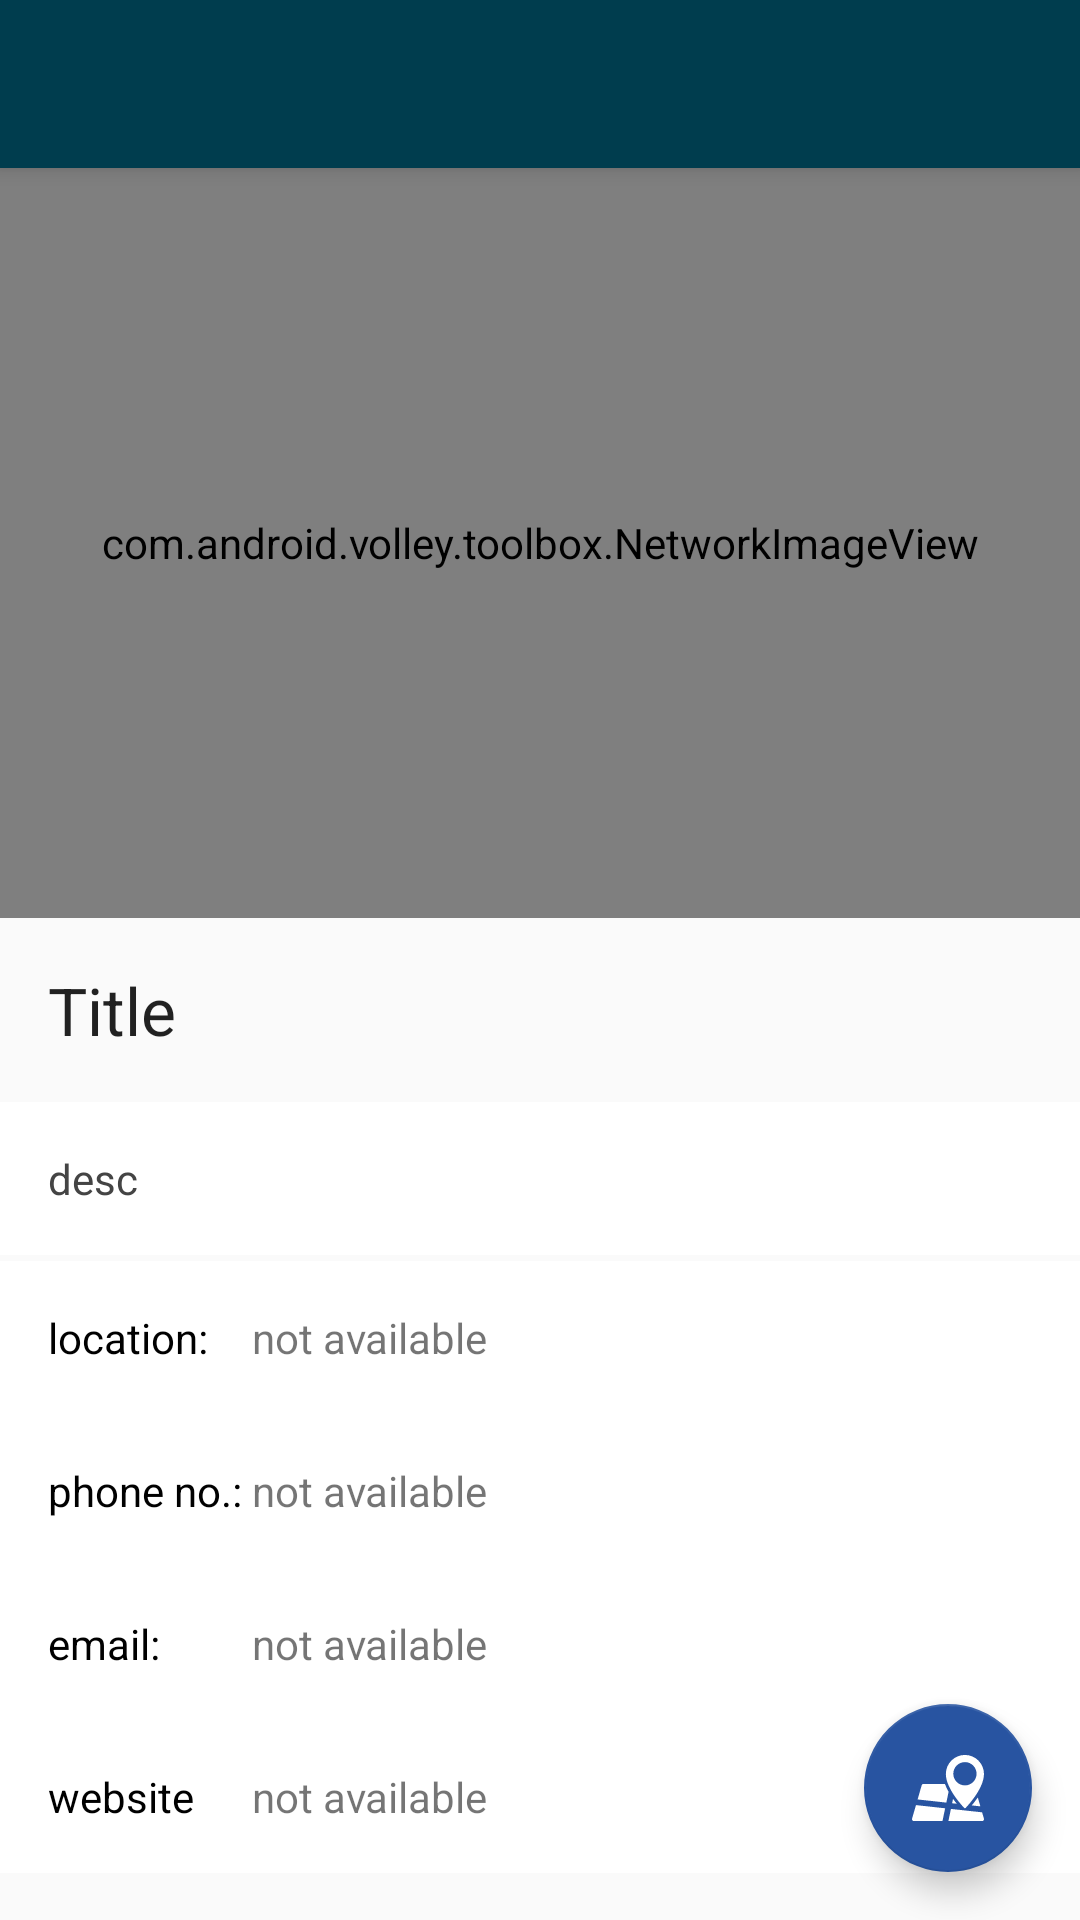

Layout XML and referenced resources for this Android screen:
<!-- AndroidManifest.xml: application theme AppTheme -->
<!-- res/layout/activity_info.xml -->
<?xml version="1.0" encoding="utf-8"?>
<android.support.design.widget.CoordinatorLayout xmlns:android="http://schemas.android.com/apk/res/android"
    xmlns:app="http://schemas.android.com/apk/res-auto"
    xmlns:tools="http://schemas.android.com/tools"
    android:layout_width="match_parent"
    android:layout_height="match_parent"
    android:id="@+id/coordinate"
    android:fitsSystemWindows="true"
    tools:context=".OrgInfoActivity">

    <android.support.design.widget.AppBarLayout
        android:layout_width="match_parent"
        android:layout_height="wrap_content"
        android:theme="@style/AppTheme.AppBarOverlay">

        <android.support.v7.widget.Toolbar
            android:id="@+id/toolbar"
            android:layout_width="match_parent"
            android:layout_height="?attr/actionBarSize"
            android:background="?attr/colorPrimary"
            app:popupTheme="@style/AppTheme.PopupOverlay" />

    </android.support.design.widget.AppBarLayout>

    <include layout="@layout/content_info" />

    <android.support.design.widget.FloatingActionButton
        android:id="@+id/fab"
        android:layout_width="wrap_content"
        android:layout_height="wrap_content"
        android:layout_gravity="bottom|end"
        android:layout_margin="@dimen/fab_margin"
        android:src="@drawable/map" />

</android.support.design.widget.CoordinatorLayout>
<!-- res/layout/content_info.xml (included above) -->
<?xml version="1.0" encoding="utf-8"?>
<ScrollView xmlns:android="http://schemas.android.com/apk/res/android"
    xmlns:app="http://schemas.android.com/apk/res-auto"
    xmlns:tools="http://schemas.android.com/tools"
    android:layout_width="match_parent"
    android:layout_height="match_parent"
    app:layout_behavior="@string/appbar_scrolling_view_behavior"
    tools:context=".OrgInfoActivity"
    tools:showIn="@layout/activity_info">

    <LinearLayout
        android:layout_width="match_parent"
        android:layout_height="wrap_content"
        android:orientation="vertical">


        <com.android.volley.toolbox.NetworkImageView
            android:id="@+id/img_info"
            android:layout_width="match_parent"
            android:layout_height="250dp"
            android:src="@drawable/devis_fall"
            app:layout_collapseMode="parallax" />

        <TextView
            android:id="@+id/info_name"
            android:layout_width="match_parent"
            android:layout_height="wrap_content"
            android:padding="16dp"
            android:text="Title"
            android:textAppearance="?android:attr/textAppearanceLarge" />


        <LinearLayout
            android:layout_width="match_parent"
            android:layout_height="wrap_content"
            android:layout_marginBottom="2dp"
            android:background="@android:color/white"
            android:padding="@dimen/activity_vertical_margin">

            <TextView
                android:id="@+id/desc"
                android:layout_width="match_parent"
                android:layout_height="wrap_content"
                android:text="desc"
                android:textColor="#444" />

        </LinearLayout>

        <LinearLayout
            android:layout_width="match_parent"
            android:layout_height="wrap_content"
            android:layout_marginBottom="1dp"
            android:background="@android:color/white">

            <TableLayout
                android:layout_width="match_parent"
                android:layout_height="match_parent">
                
                <TableRow
                    android:id="@+id/tableRow1"
                    android:layout_width="wrap_content"
                    android:layout_height="wrap_content"
                    android:padding="16dp">

                    <TextView
                        android:text="location:"
                        android:textColor="@color/txtColor_Black" />

                    <TextView android:id="@+id/info_location"
                        android:text="not available"/>

                </TableRow>

                <TableRow
                    android:layout_width="wrap_content"
                    android:layout_height="wrap_content"
                    android:padding="16dp">

                    <TextView
                        android:text="phone no.: "
                        android:textColor="@color/txtColor_Black" />

                    <TextView
                        android:id="@+id/info_phone"
                        android:text="not available"/>

                </TableRow>

                <TableRow
                    android:layout_width="wrap_content"
                    android:layout_height="wrap_content"
                    android:padding="16dp">

                    <TextView
                        android:text="email:"

                        android:textColor="@color/txtColor_Black" />

                    <TextView
                        android:id="@+id/info_email"
                        android:text="not available"/>

                </TableRow>

                <TableRow
                    android:layout_width="wrap_content"
                    android:layout_height="wrap_content"
                    android:padding="16dp">

                    <TextView
                        android:text="website"
                        android:textColor="@color/txtColor_Black" />

                    <TextView
                        android:id="@+id/info_website"
                        android:text="not available" />

                </TableRow>

            </TableLayout>
        </LinearLayout>

    </LinearLayout>
</ScrollView>
<!-- resources referenced by this layout -->
<resources>
  <color name="txtColor_Black">#000000</color>
  <dimen name="activity_vertical_margin">16dp</dimen>
  <dimen name="fab_margin">16dp</dimen>
  <!-- drawable devis_fall: jpg bitmap (drawable, 85196 bytes) -->
  <!-- drawable map (drawable) -->
  <vector android:height="24dp" android:viewportHeight="374.003"
      android:viewportWidth="374.003" android:width="24dp" xmlns:android="http://schemas.android.com/apk/res/android">
      <path android:fillColor="#FFFFFF" android:pathData="M170.9,165.6H60c-4.5,0 -8.4,2.9 -9.6,7.2l-21.3,73.7l149.3,16.3l11.7,-56.1C182.8,193.8 176.1,179.9 170.9,165.6z"/>
      <path android:fillColor="#FFFFFF" android:pathData="M310.4,277.4l44.8,4.9l-13.4,-46.3c-1.8,2.6 -3.6,5.2 -5.3,7.7C327.4,256.4 318.3,267.8 310.4,277.4z"/>
      <path android:fillColor="#FFFFFF" android:pathData="M213.1,243.2l-4.8,23l24.2,2.6c-6.1,-7.6 -12.6,-16 -19,-25.1C213.4,243.5 213.3,243.3 213.1,243.2z"/>
      <path android:fillColor="#FFFFFF" android:pathData="M0.4,346c-0.9,3 -0.3,6.3 1.6,8.8c1.9,2.5 4.8,4 8,4h148.3l13.9,-66.4L20.7,275.8L0.4,346z"/>
      <path android:fillColor="#FFFFFF" android:pathData="M364.2,313.4l-162,-17.7l-13.2,63.1h175c0,0 0,0 0,0c5.5,0 10,-4.5 10,-10c0,-1.2 -0.2,-2.3 -0.6,-3.4L364.2,313.4z"/>
      <path android:fillColor="#FFFFFF" android:pathData="M270.8,290.1c1.1,1.1 2.6,1.8 4.1,1.8c1.6,0 3.1,-0.6 4.1,-1.8c9.1,-9.7 27.1,-29.8 45.1,-55.1c22.7,-32 49.8,-78.9 49.8,-120.7c0,-54.6 -44.4,-99 -99.1,-99c-54.6,0 -99,44.4 -99,99c0,41.8 27.1,88.7 49.8,120.7C243.8,260.4 261.7,280.4 270.8,290.1zM275,52.5c33.3,0 60.5,27.1 60.5,60.5c0,33.3 -27.1,60.5 -60.5,60.5c-33.3,0 -60.5,-27.1 -60.5,-60.5C214.5,79.6 241.6,52.5 275,52.5z"/>
  </vector>
  <style name="AppTheme.AppBarOverlay" parent="ThemeOverlay.AppCompat.Dark.ActionBar" />
  <style name="AppTheme.PopupOverlay" parent="ThemeOverlay.AppCompat.Light" />
  <style name="AppTheme" parent="Theme.AppCompat.Light.DarkActionBar">
          
          <item name="colorPrimary">@color/colorPrimary</item>
          <item name="colorPrimaryDark">@color/colorPrimaryDark</item>
          <item name="colorAccent">@color/colorAccent</item>
      </style>
  <color name="colorPrimary">#003D4E</color>
  <color name="colorPrimaryDark">#00293E</color>
  <color name="colorAccent">#2854A1</color>
</resources>
